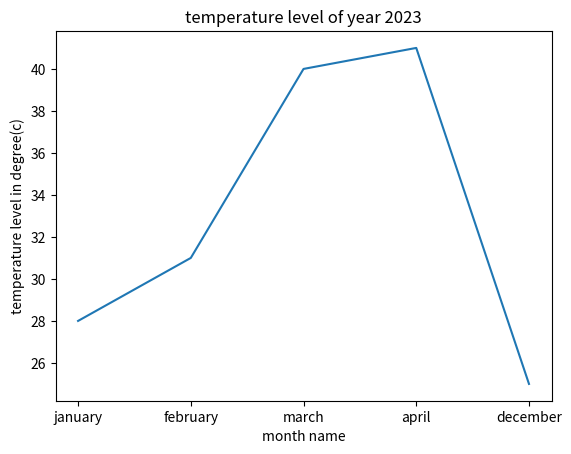

The script that saved this image:
import matplotlib.pyplot as plt
import numpy as np

month = np.array(["january", "february", "march", "april", "december"])
temperature = np.array([28, 31, 40, 41, 25])

plt.plot(month, temperature)

plt.xlabel("month name")
plt.ylabel("temperature level in degree(c)")

plt.title("temperature level of year 2023")

plt.show()